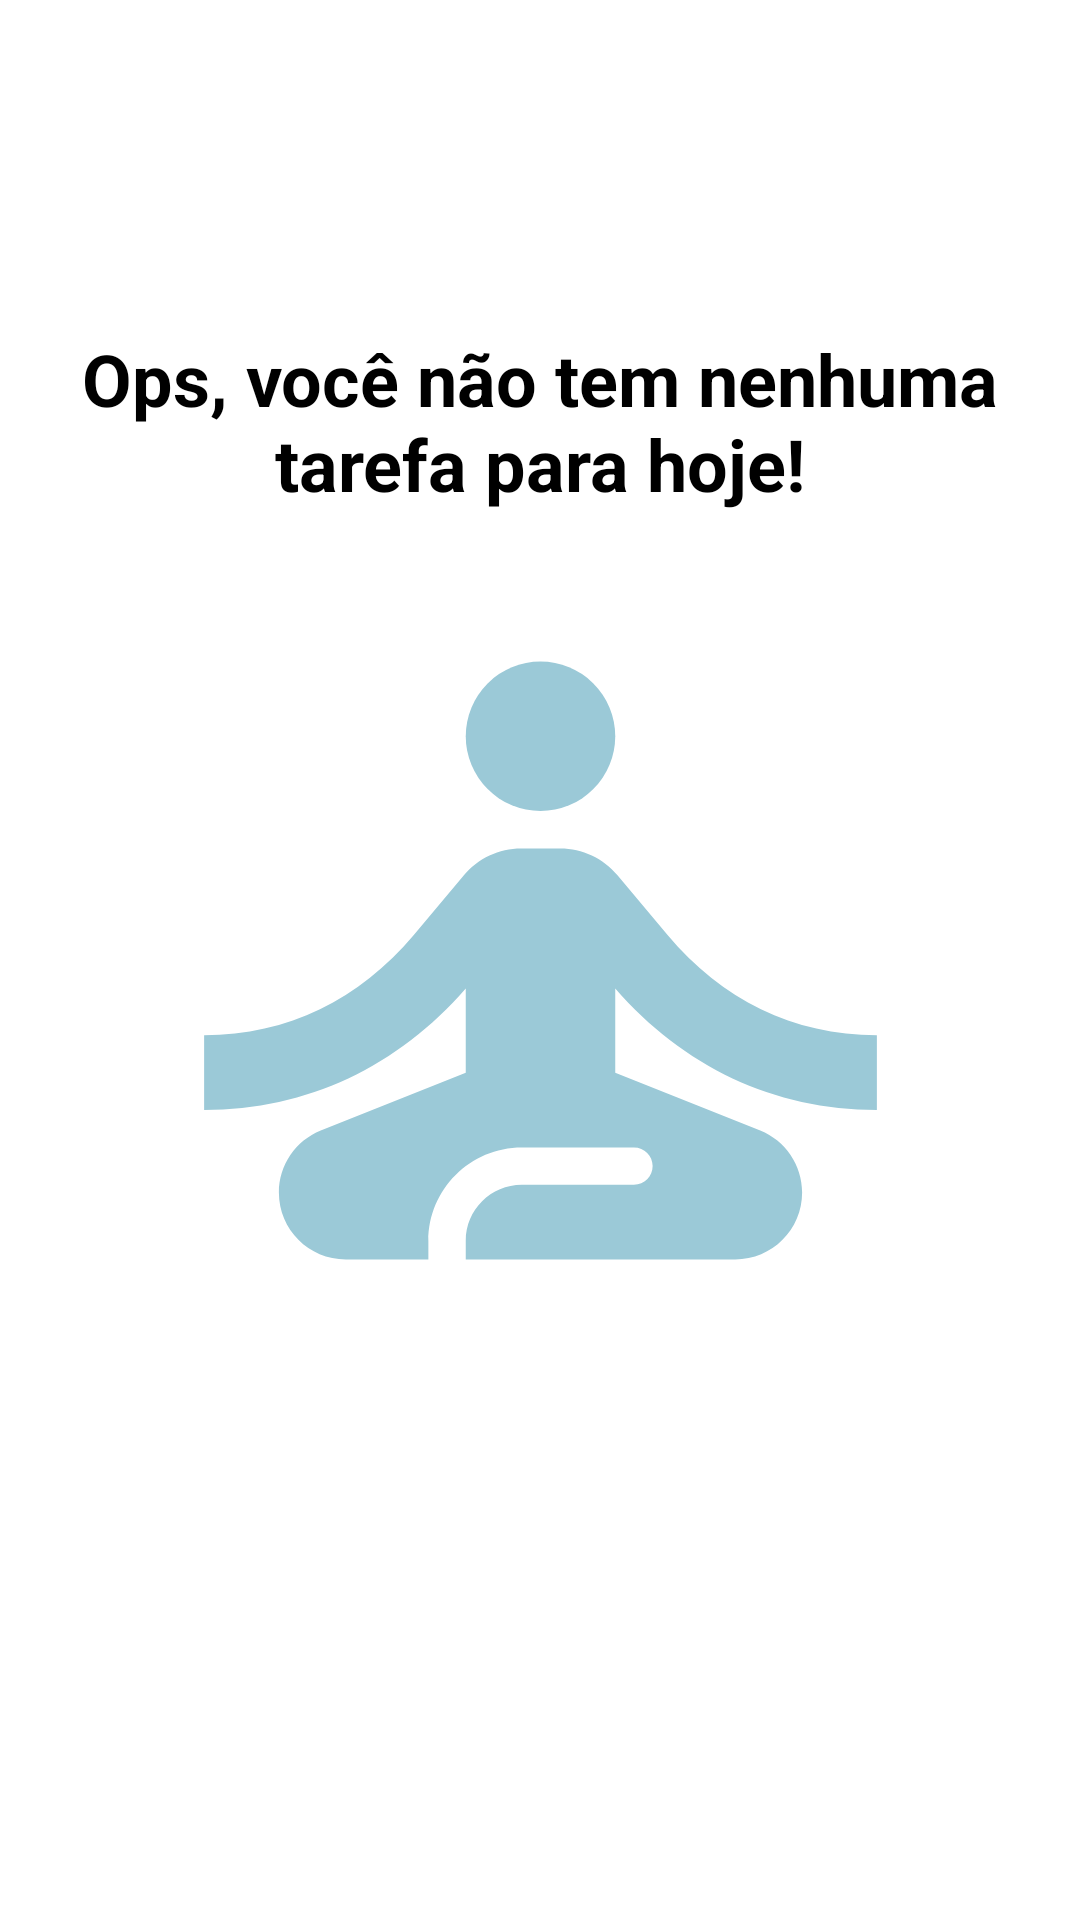

This screen was rendered from an Android layout file. Write that file and the resources it references.
<!-- AndroidManifest.xml: application theme Theme.ToDoList -->
<!-- res/layout/empty_state.xml -->
<?xml version="1.0" encoding="utf-8"?>
<androidx.constraintlayout.widget.ConstraintLayout xmlns:android="http://schemas.android.com/apk/res/android"
    android:layout_width="match_parent"
    android:layout_height="match_parent"
    android:id="@+id/empty_state"
    xmlns:app="http://schemas.android.com/apk/res-auto"
    android:layout_margin="16dp">

    <TextView
        android:id="@+id/tv_message_empty"
        android:layout_width="wrap_content"
        android:layout_height="wrap_content"
        android:text="@string/dont_have_task"
        android:textStyle="bold"
        android:gravity="center"
        android:textColor="@color/black"
        android:textSize="24dp"
        app:layout_constraintEnd_toEndOf="parent"
        app:layout_constraintStart_toStartOf="parent"
        app:layout_constraintBottom_toTopOf="@id/iv_messagemEmpty"
    />

    <androidx.appcompat.widget.AppCompatImageView
        android:id="@+id/iv_messagemEmpty"
        android:layout_width="wrap_content"
        android:layout_height="wrap_content"
        app:srcCompat="@drawable/ic_empty_state"
        app:layout_constraintTop_toTopOf="parent"
        app:layout_constraintBottom_toBottomOf="parent"
        app:layout_constraintEnd_toEndOf="parent"
        app:layout_constraintStart_toStartOf="parent"/>



</androidx.constraintlayout.widget.ConstraintLayout>
<!-- resources referenced by this layout -->
<resources>
  <!-- drawable ic_empty_state (drawable) -->
  <vector android:height="299dp" android:tint="#9BC9D7"
      android:viewportHeight="24" android:viewportWidth="24"
      android:width="299dp" xmlns:android="http://schemas.android.com/apk/res/android">
      <path android:fillColor="@android:color/white" android:pathData="M12,6m-2,0a2,2 0,1 1,4 0a2,2 0,1 1,-4 0"/>
      <path android:fillColor="@android:color/white" android:pathData="M21,16v-2c-2.24,0 -4.16,-0.96 -5.6,-2.68l-1.34,-1.6C13.68,9.26 13.12,9 12.53,9h-1.05c-0.59,0 -1.15,0.26 -1.53,0.72l-1.34,1.6C7.16,13.04 5.24,14 3,14v2c2.77,0 5.19,-1.17 7,-3.25V15l-3.88,1.55C5.45,16.82 5,17.48 5,18.21C5,19.2 5.8,20 6.79,20H9v-0.5c0,-1.38 1.12,-2.5 2.5,-2.5h3c0.28,0 0.5,0.22 0.5,0.5S14.78,18 14.5,18h-3c-0.83,0 -1.5,0.67 -1.5,1.5V20h7.21C18.2,20 19,19.2 19,18.21c0,-0.73 -0.45,-1.39 -1.12,-1.66L14,15v-2.25C15.81,14.83 18.23,16 21,16z"/>
  </vector>
  <string name="dont_have_task">Ops, você não tem nenhuma tarefa para hoje!</string>
  <style name="Theme.ToDoList" parent="Theme.MaterialComponents.DayNight.DarkActionBar">
          
          <item name="colorPrimary">@color/black</item>
          <item name="colorPrimaryVariant">#036BDA</item>
          <item name="colorOnPrimary">@color/white</item>
          
          <item name="colorSecondary">@color/teal_200</item>
          <item name="colorSecondaryVariant">@color/teal_700</item>
          <item name="colorOnSecondary">@color/white</item>
          
          <item name="android:statusBarColor" tools:targetApi="l">?attr/colorPrimaryVariant</item>
          
      </style>
  <!-- not gathered from this repository: default colours our renderer supplied (Android Studio template values) -->
  <color name="teal_200">#FF03DAC5</color>
  <color name="teal_700">#FF018786</color>
  <color name="black">#FF000000</color>
  <color name="white">#FFFFFFFF</color>
</resources>
